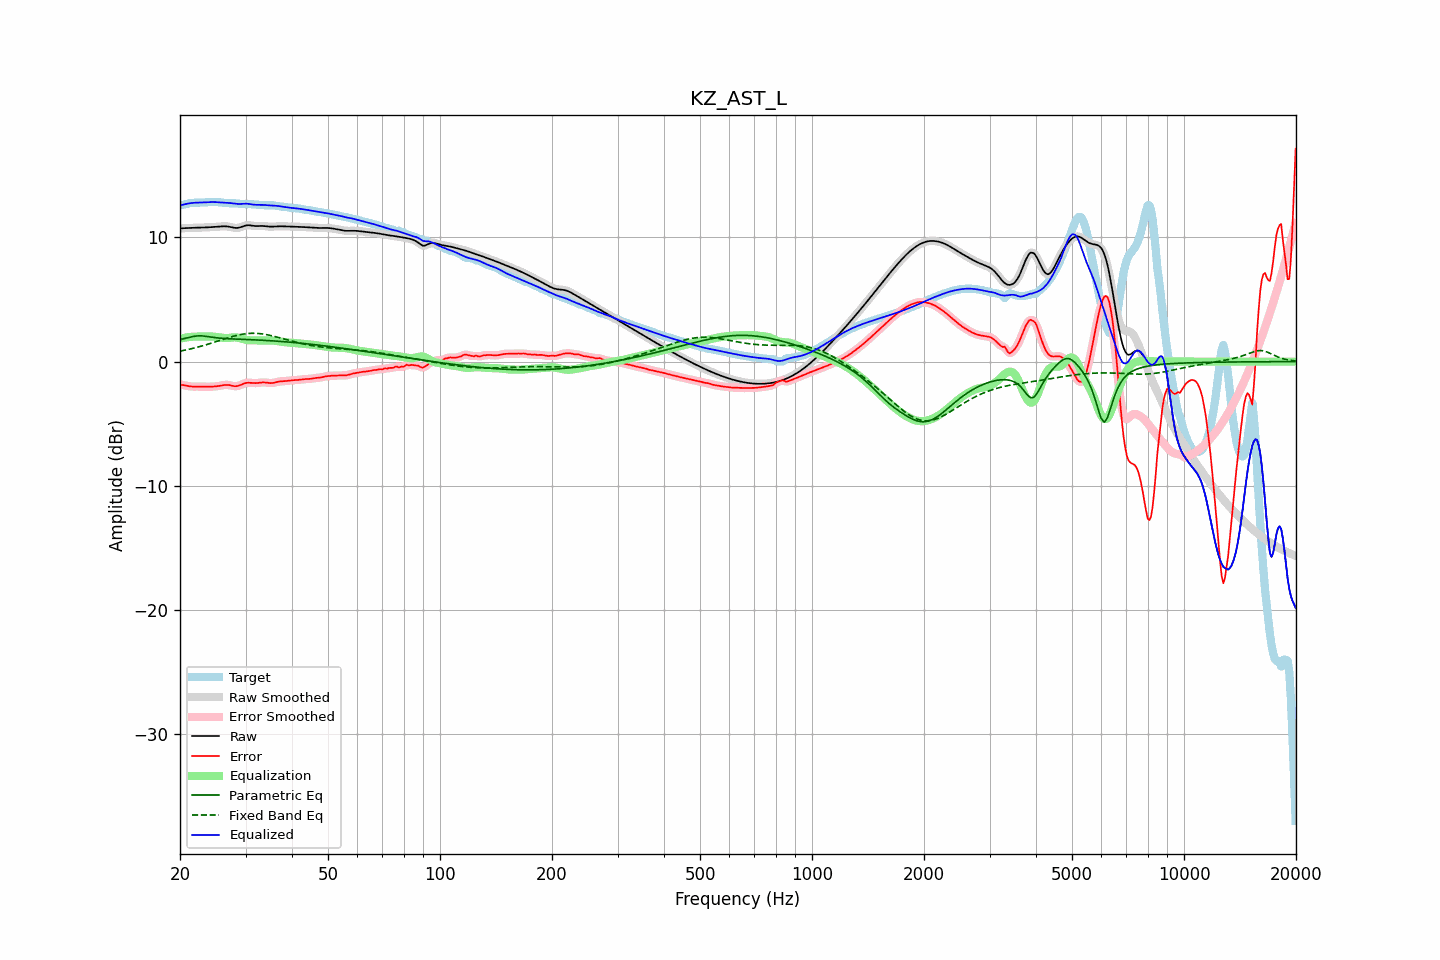

Data behind this chart, as committed beside it:
frequency, raw, error, smoothed, error_smoothed, equalization, parametric_eq, fixed_band_eq, equalized_raw, equalized_smoothed, target
20.00, 10.73, -1.85, 10.73, -1.85, 1.84, 1.78, 0.84, 12.57, 12.57, 12.59
20.20, 10.74, -1.87, 10.74, -1.87, 1.87, 1.80, 0.87, 12.61, 12.61, 12.61
20.40, 10.75, -1.89, 10.75, -1.89, 1.90, 1.83, 0.89, 12.65, 12.65, 12.64
20.61, 10.75, -1.91, 10.75, -1.92, 1.93, 1.87, 0.92, 12.68, 12.68, 12.67
20.81, 10.76, -1.94, 10.76, -1.94, 1.95, 1.90, 0.95, 12.71, 12.71, 12.70
21.02, 10.76, -1.97, 10.76, -1.97, 1.97, 1.93, 0.98, 12.73, 12.73, 12.73
21.23, 10.77, -1.99, 10.77, -1.99, 1.98, 1.96, 1.01, 12.75, 12.75, 12.76
21.44, 10.78, -2.01, 10.78, -2.00, 2.00, 1.99, 1.04, 12.77, 12.77, 12.78
21.66, 10.78, -2.01, 10.78, -2.01, 2.01, 2.02, 1.07, 12.79, 12.79, 12.79
21.87, 10.79, -2.02, 10.79, -2.01, 2.01, 2.04, 1.10, 12.80, 12.80, 12.80
22.09, 10.79, -2.01, 10.79, -2.01, 2.02, 2.06, 1.13, 12.81, 12.81, 12.80
22.31, 10.79, -2.01, 10.79, -2.01, 2.02, 2.07, 1.17, 12.81, 12.81, 12.80
22.54, 10.80, -2.01, 10.80, -2.01, 2.02, 2.08, 1.20, 12.81, 12.81, 12.81
22.76, 10.80, -2.01, 10.80, -2.01, 2.02, 2.07, 1.24, 12.82, 12.82, 12.81
22.99, 10.80, -2.01, 10.80, -2.02, 2.02, 2.07, 1.27, 12.82, 12.82, 12.82
23.22, 10.81, -2.02, 10.81, -2.02, 2.02, 2.05, 1.31, 12.83, 12.83, 12.82
23.45, 10.81, -2.02, 10.81, -2.02, 2.02, 2.04, 1.35, 12.83, 12.83, 12.83
23.69, 10.82, -2.03, 10.82, -2.03, 2.02, 2.02, 1.39, 12.84, 12.84, 12.84
23.92, 10.82, -2.03, 10.82, -2.03, 2.02, 2.00, 1.43, 12.85, 12.85, 12.85
24.16, 10.83, -2.02, 10.83, -2.02, 2.02, 1.98, 1.47, 12.85, 12.85, 12.85
24.40, 10.84, -2.02, 10.84, -2.02, 2.02, 1.96, 1.51, 12.85, 12.85, 12.85
24.65, 10.85, -2.01, 10.85, -2.01, 2.01, 1.95, 1.55, 12.85, 12.85, 12.85
24.89, 10.86, -2.00, 10.86, -2.00, 1.99, 1.93, 1.59, 12.85, 12.85, 12.85
25.14, 10.87, -1.98, 10.87, -1.98, 1.98, 1.91, 1.63, 12.84, 12.84, 12.85
25.39, 10.88, -1.97, 10.88, -1.97, 1.96, 1.90, 1.67, 12.83, 12.83, 12.84
25.65, 10.89, -1.94, 10.89, -1.94, 1.94, 1.89, 1.72, 12.82, 12.82, 12.83
25.91, 10.89, -1.92, 10.90, -1.92, 1.92, 1.88, 1.76, 12.81, 12.81, 12.82
26.16, 10.90, -1.90, 10.90, -1.90, 1.90, 1.87, 1.80, 12.81, 12.80, 12.80
26.43, 10.90, -1.88, 10.90, -1.88, 1.90, 1.86, 1.84, 12.80, 12.80, 12.78
26.69, 10.89, -1.87, 10.90, -1.87, 1.90, 1.85, 1.88, 12.79, 12.79, 12.77
26.96, 10.88, -1.88, 10.88, -1.88, 1.91, 1.84, 1.92, 12.79, 12.79, 12.76
27.23, 10.86, -1.90, 10.86, -1.90, 1.92, 1.84, 1.96, 12.78, 12.78, 12.76
27.50, 10.83, -1.93, 10.83, -1.93, 1.94, 1.83, 2.00, 12.76, 12.76, 12.76
27.77, 10.80, -1.96, 10.80, -1.96, 1.95, 1.82, 2.03, 12.75, 12.75, 12.76
28.05, 10.77, -1.98, 10.78, -1.98, 1.95, 1.82, 2.07, 12.73, 12.73, 12.76
28.33, 10.77, -1.98, 10.77, -1.98, 1.95, 1.81, 2.10, 12.71, 12.71, 12.75
28.62, 10.78, -1.96, 10.78, -1.96, 1.93, 1.81, 2.13, 12.70, 12.70, 12.73
28.90, 10.80, -1.92, 10.80, -1.91, 1.90, 1.80, 2.16, 12.70, 12.70, 12.72
29.19, 10.84, -1.86, 10.84, -1.86, 1.86, 1.80, 2.19, 12.70, 12.71, 12.71
29.48, 10.89, -1.80, 10.89, -1.81, 1.82, 1.79, 2.21, 12.71, 12.71, 12.70
29.78, 10.93, -1.76, 10.93, -1.76, 1.78, 1.79, 2.23, 12.72, 12.72, 12.69
30.08, 10.97, -1.72, 10.97, -1.73, 1.75, 1.78, 2.25, 12.72, 12.72, 12.69
30.38, 10.99, -1.71, 10.98, -1.71, 1.73, 1.78, 2.26, 12.72, 12.72, 12.69
30.68, 10.98, -1.71, 10.98, -1.71, 1.72, 1.77, 2.27, 12.70, 12.70, 12.69
30.99, 10.97, -1.71, 10.97, -1.71, 1.71, 1.76, 2.28, 12.68, 12.68, 12.68
31.30, 10.95, -1.73, 10.95, -1.72, 1.71, 1.76, 2.28, 12.66, 12.66, 12.67
31.61, 10.93, -1.73, 10.93, -1.73, 1.71, 1.75, 2.28, 12.64, 12.64, 12.66
31.93, 10.92, -1.73, 10.92, -1.73, 1.71, 1.75, 2.28, 12.63, 12.63, 12.65
32.24, 10.92, -1.73, 10.92, -1.73, 1.71, 1.74, 2.27, 12.63, 12.63, 12.65
32.57, 10.92, -1.71, 10.92, -1.71, 1.71, 1.74, 2.26, 12.63, 12.63, 12.64
32.89, 10.93, -1.70, 10.93, -1.70, 1.70, 1.73, 2.25, 12.63, 12.63, 12.63
33.22, 10.93, -1.68, 10.93, -1.68, 1.70, 1.72, 2.23, 12.63, 12.63, 12.61
33.55, 10.92, -1.67, 10.92, -1.68, 1.70, 1.71, 2.21, 12.62, 12.62, 12.60
33.89, 10.91, -1.68, 10.91, -1.68, 1.70, 1.71, 2.19, 12.61, 12.61, 12.59
34.23, 10.89, -1.70, 10.89, -1.70, 1.71, 1.70, 2.17, 12.60, 12.60, 12.59
34.57, 10.88, -1.72, 10.88, -1.72, 1.71, 1.69, 2.14, 12.59, 12.59, 12.60
34.92, 10.87, -1.73, 10.87, -1.73, 1.71, 1.68, 2.12, 12.58, 12.58, 12.60
35.27, 10.87, -1.73, 10.87, -1.73, 1.70, 1.68, 2.09, 12.57, 12.57, 12.60
35.62, 10.88, -1.71, 10.88, -1.71, 1.69, 1.67, 2.05, 12.57, 12.57, 12.59
35.97, 10.88, -1.69, 10.88, -1.69, 1.68, 1.66, 2.02, 12.56, 12.56, 12.57
... 635 more rows
